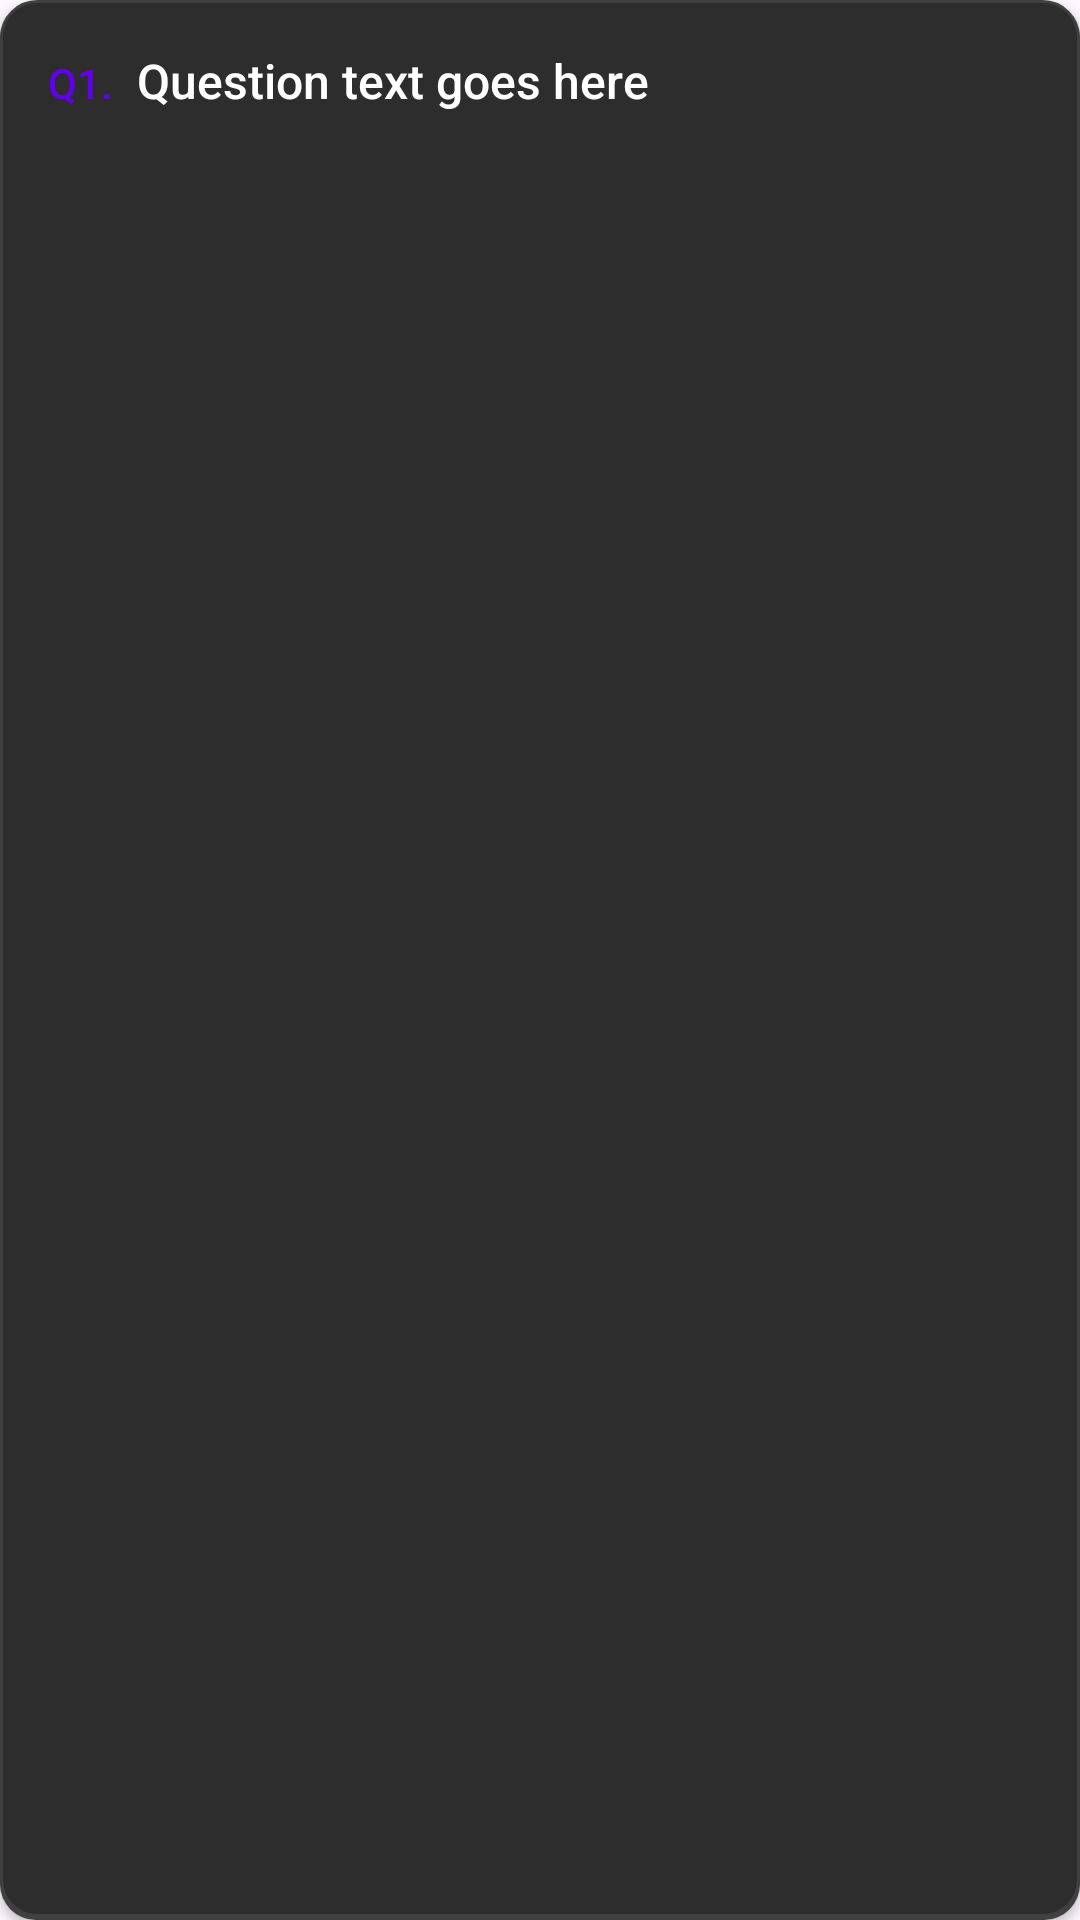

Layout XML and referenced resources for this Android screen:
<!-- AndroidManifest.xml: application theme Theme.MyBubblHost -->
<!-- res/layout/survey_question_single_choice.xml -->
<?xml version="1.0" encoding="utf-8"?>
<LinearLayout xmlns:android="http://schemas.android.com/apk/res/android"
    android:layout_width="match_parent"
    android:layout_height="wrap_content"
    android:orientation="vertical"
    style="@style/SurveyQuestionCard">

    
    <LinearLayout
        android:layout_width="match_parent"
        android:layout_height="wrap_content"
        android:orientation="horizontal"
        android:layout_marginBottom="16dp">

        <TextView
            android:id="@+id/tv_question_number"
            style="@style/SurveyQuestionNumber"
            android:layout_width="wrap_content"
            android:layout_height="wrap_content"
            android:layout_marginEnd="8dp"
            android:text="Q1." />

        <TextView
            android:id="@+id/tv_question_text"
            style="@style/SurveyQuestionText"
            android:layout_width="0dp"
            android:layout_height="wrap_content"
            android:layout_weight="1"
            android:text="Question text goes here" />
    </LinearLayout>

    
    <RadioGroup
        android:id="@+id/radio_group"
        android:layout_width="match_parent"
        android:layout_height="wrap_content"
        android:orientation="vertical">
        
    </RadioGroup>
</LinearLayout>
<!-- resources referenced by this layout -->
<resources>
  <style name="SurveyQuestionCard">
          <item name="android:background">@drawable/survey_card_background</item>
          <item name="android:padding">@dimen/survey_card_padding</item>
          <item name="android:layout_marginStart">@dimen/survey_card_margin</item>
          <item name="android:layout_marginEnd">@dimen/survey_card_margin</item>
          <item name="android:layout_marginBottom">@dimen/survey_question_spacing</item>
          <item name="android:elevation">@dimen/survey_card_elevation</item>
      </style>
  <style name="SurveyQuestionNumber">
          <item name="android:textSize">@dimen/survey_question_number_size</item>
          <item name="android:textColor">@color/survey_primary</item>
          <item name="android:fontFamily">sans-serif-medium</item>
      </style>
  <style name="SurveyQuestionText">
          <item name="android:textSize">@dimen/survey_question_text_size</item>
          <item name="android:textColor">@color/survey_text_primary</item>
          <item name="android:fontFamily">sans-serif-medium</item>
          <item name="android:lineSpacingExtra">4dp</item>
      </style>
  <style name="Theme.MyBubblHost" parent="Theme.Material3.DayNight.NoActionBar">
          
          <item name="colorPrimary">@color/purple_500</item>
          <item name="colorOnPrimary">@android:color/white</item>
          
          <item name="colorSurface">@android:color/white</item>
          <item name="colorOnSurface">@android:color/black</item>
      </style>
  <!-- drawable survey_card_background (drawable) -->
  <?xml version="1.0" encoding="utf-8"?>
  <layer-list xmlns:android="http://schemas.android.com/apk/res/android">
      
      <item android:top="1dp">
          <shape>
              <solid android:color="@color/survey_divider" />
              <corners android:radius="@dimen/survey_card_radius" />
          </shape>
      </item>
  
      
      <item android:bottom="1dp">
          <shape>
              <solid android:color="@color/survey_card_background" />
              <corners android:radius="@dimen/survey_card_radius" />
              <stroke
                  android:width="1dp"
                  android:color="@color/survey_divider" />
          </shape>
      </item>
  </layer-list>
  <dimen name="survey_card_padding">16dp</dimen>
  <dimen name="survey_card_margin">8dp</dimen>
  <dimen name="survey_question_spacing">20dp</dimen>
  <dimen name="survey_card_elevation">2dp</dimen>
  <dimen name="survey_question_number_size">14sp</dimen>
  <color name="survey_primary">@color/purple_500</color>
  <dimen name="survey_question_text_size">16sp</dimen>
  <color name="survey_text_primary">#FFFFFF</color>
  <color name="purple_500">#FF6200EE</color>
  <color name="survey_divider">#404040</color>
  <dimen name="survey_card_radius">12dp</dimen>
  <color name="survey_card_background">#2D2D2D</color>
</resources>
